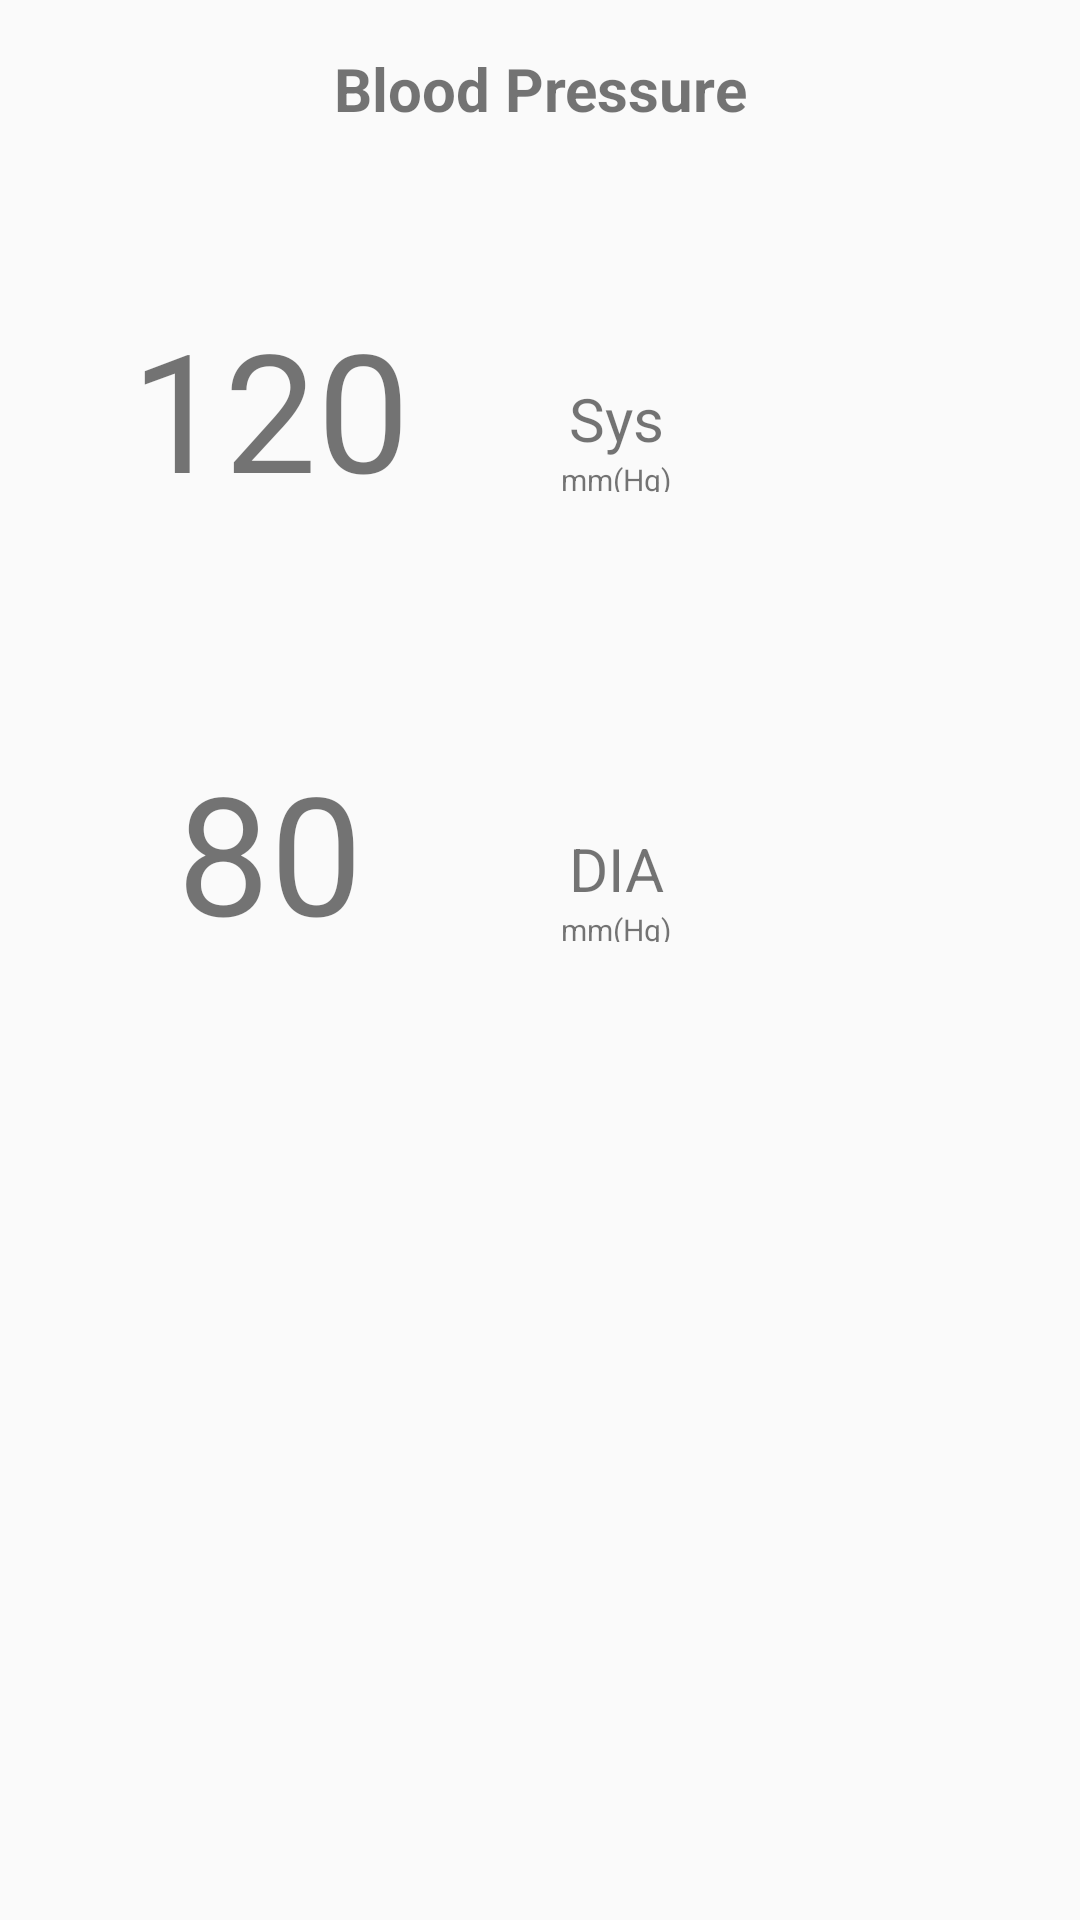

Produce the Android XML layout that renders to this screen, including the resource entries it uses.
<!-- AndroidManifest.xml: application theme Theme.BPMeasure -->
<!-- res/layout/activity_result.xml -->
<?xml version="1.0" encoding="utf-8"?>
<android.support.constraint.ConstraintLayout xmlns:android="http://schemas.android.com/apk/res/android"
    xmlns:app="http://schemas.android.com/apk/res-auto"
    xmlns:tools="http://schemas.android.com/tools"
    android:layout_width="match_parent"
    android:layout_height="match_parent"
    tools:context=".Result">

    <TextView
        android:id="@+id/text1"
        android:layout_width="166dp"
        android:layout_height="27dp"
        android:layout_marginStart="132dp"
        android:layout_marginTop="16dp"
        android:layout_marginEnd="132dp"
        android:gravity="center"
        android:text="Blood Pressure"
        android:textSize="20dp"
        android:textStyle="bold"
        app:layout_constraintEnd_toEndOf="parent"
        app:layout_constraintStart_toStartOf="parent"
        app:layout_constraintTop_toTopOf="parent" />

    <TextView
        android:id="@+id/tv_sys"
        android:layout_width="106dp"
        android:layout_height="78dp"
        android:layout_marginStart="37dp"
        android:layout_marginTop="54dp"
        android:gravity="center"
        android:text="120"
        android:textSize="55dp"
        app:layout_constraintStart_toStartOf="parent"
        app:layout_constraintTop_toBottomOf="@+id/text1" />

    <TextView
        android:id="@+id/tv_by"
        android:layout_width="78dp"
        android:layout_height="67dp"
        android:layout_marginStart="51dp"
        android:layout_marginTop="72dp"
        android:gravity="center"
        android:text="80"
        android:textSize="55dp"
        app:layout_constraintStart_toStartOf="parent"
        app:layout_constraintTop_toBottomOf="@+id/tv_sys" />













    <LinearLayout
        android:id="@+id/linearLayout2"
        android:layout_width="45dp"
        android:layout_height="38dp"
        android:layout_marginTop="126dp"
        android:layout_marginEnd="132dp"
        android:orientation="vertical"
        app:layout_constraintEnd_toEndOf="parent"
        app:layout_constraintTop_toTopOf="parent">

        <TextView
            android:id="@+id/textView8"
            android:layout_width="match_parent"
            android:layout_height="wrap_content"
            android:gravity="center"
            android:text="Sys"
            android:textSize="20dp" />

        <TextView
            android:id="@+id/textView9"
            android:layout_width="match_parent"
            android:layout_height="wrap_content"
            android:gravity="center"
            android:text="mm(Hg)"
            android:textSize="10dp" />
    </LinearLayout>

    <LinearLayout
        android:id="@+id/linearLayout3"
        android:layout_width="45dp"
        android:layout_height="38dp"
        android:layout_marginTop="112dp"
        android:layout_marginEnd="132dp"
        android:orientation="vertical"
        app:layout_constraintEnd_toEndOf="parent"
        app:layout_constraintTop_toBottomOf="@+id/linearLayout2">

        <TextView
            android:id="@+id/textView10"
            android:layout_width="match_parent"
            android:layout_height="wrap_content"
            android:gravity="center"
            android:text="DIA"
            android:textSize="20dp" />

        <TextView
            android:id="@+id/textView11"
            android:layout_width="match_parent"
            android:layout_height="wrap_content"
            android:gravity="center"
            android:text="mm(Hg)"
            android:textSize="10dp" />
    </LinearLayout>

    <LinearLayout
        android:layout_width="69dp"
        android:layout_height="41dp"
        android:layout_marginTop="103dp"
        android:layout_marginEnd="120dp"
        android:orientation="vertical"
        app:layout_constraintEnd_toEndOf="parent"
        app:layout_constraintTop_toBottomOf="@+id/linearLayout3">
















    </LinearLayout>
</android.support.constraint.ConstraintLayout>
<!-- resources referenced by this layout -->
<resources>
  <style name="Theme.BPMeasure" parent="Theme.AppCompat.DayNight.NoActionBar">
          
          <item name="colorPrimary">@color/purple_500</item>
          <item name="colorPrimaryDark">@color/purple_700</item>
          <item name="android:textColorPrimaryDisableOnly">@color/white</item>
          
      </style>
  <color name="purple_500">#6200EE</color>
  <color name="purple_700">#3700B3</color>
  <color name="white">#FFFFFF</color>
</resources>
